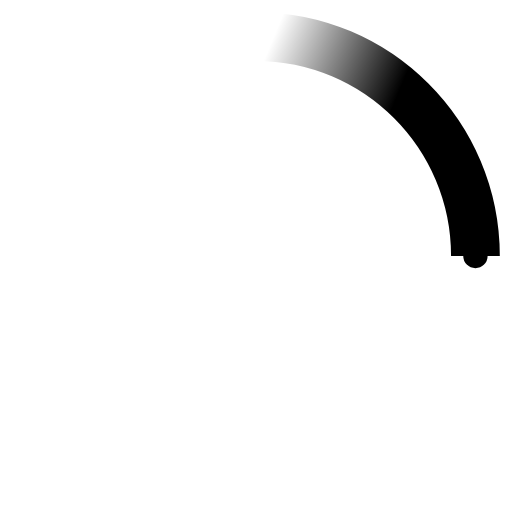
t = 0.00 s
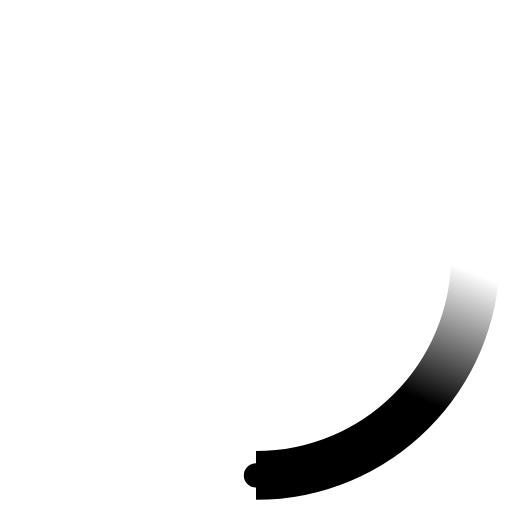
t = 0.23 s
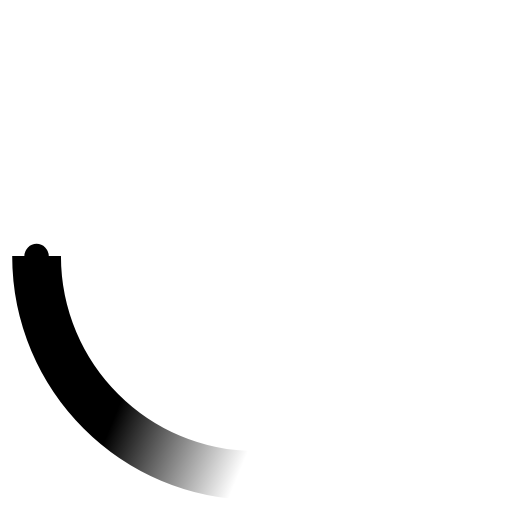
t = 0.45 s
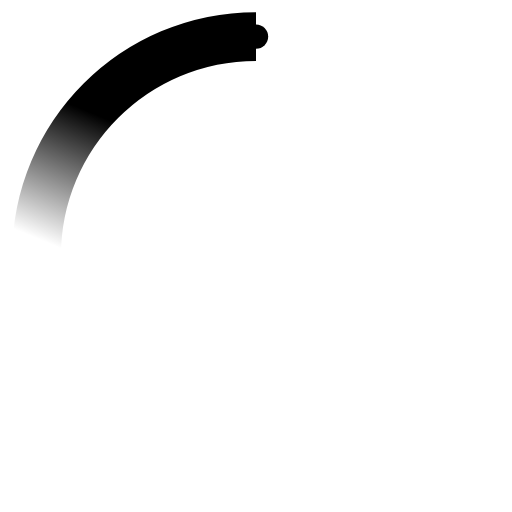
t = 0.68 s

The animated SVG that drew these frames (rendered in a browser with its animation timeline set to each time). Animation: 2 SMIL elements (animateTransform=2); one cycle of 0.90 s, repeats indefinitely.

<svg width="42" height="42" viewBox="-2 -2 42 42 " xmlns="http://www.w3.org/2000/svg">
    <defs>
        <linearGradient x1="8.042%" y1="0%" x2="65.682%" y2="23.865%" id="a">
            <stop stop-color="#000" stop-opacity="0" offset="0%"/>
            <stop stop-color="#000" stop-opacity=".631" offset="63.146%"/>
            <stop stop-color="#000" offset="100%"/>
        </linearGradient>
    </defs>
    <g fill="none" fill-rule="evenodd">
        <g transform="translate(1 1)">
            <path d="M36 18c0-9.94-8.06-18-18-18" id="Oval-2" stroke="url(#a)" stroke-width="4">
                <animateTransform
                    attributeName="transform"
                    type="rotate"
                    from="0 18 18"
                    to="360 18 18"
                    dur="0.9s"
                    repeatCount="indefinite" />
            </path>
            <circle fill="#000" cx="36" cy="18" r="1">
                <animateTransform
                    attributeName="transform"
                    type="rotate"
                    from="0 18 18"
                    to="360 18 18"
                    dur="0.9s"
                    repeatCount="indefinite" />
            </circle>
        </g>
    </g>
</svg>
